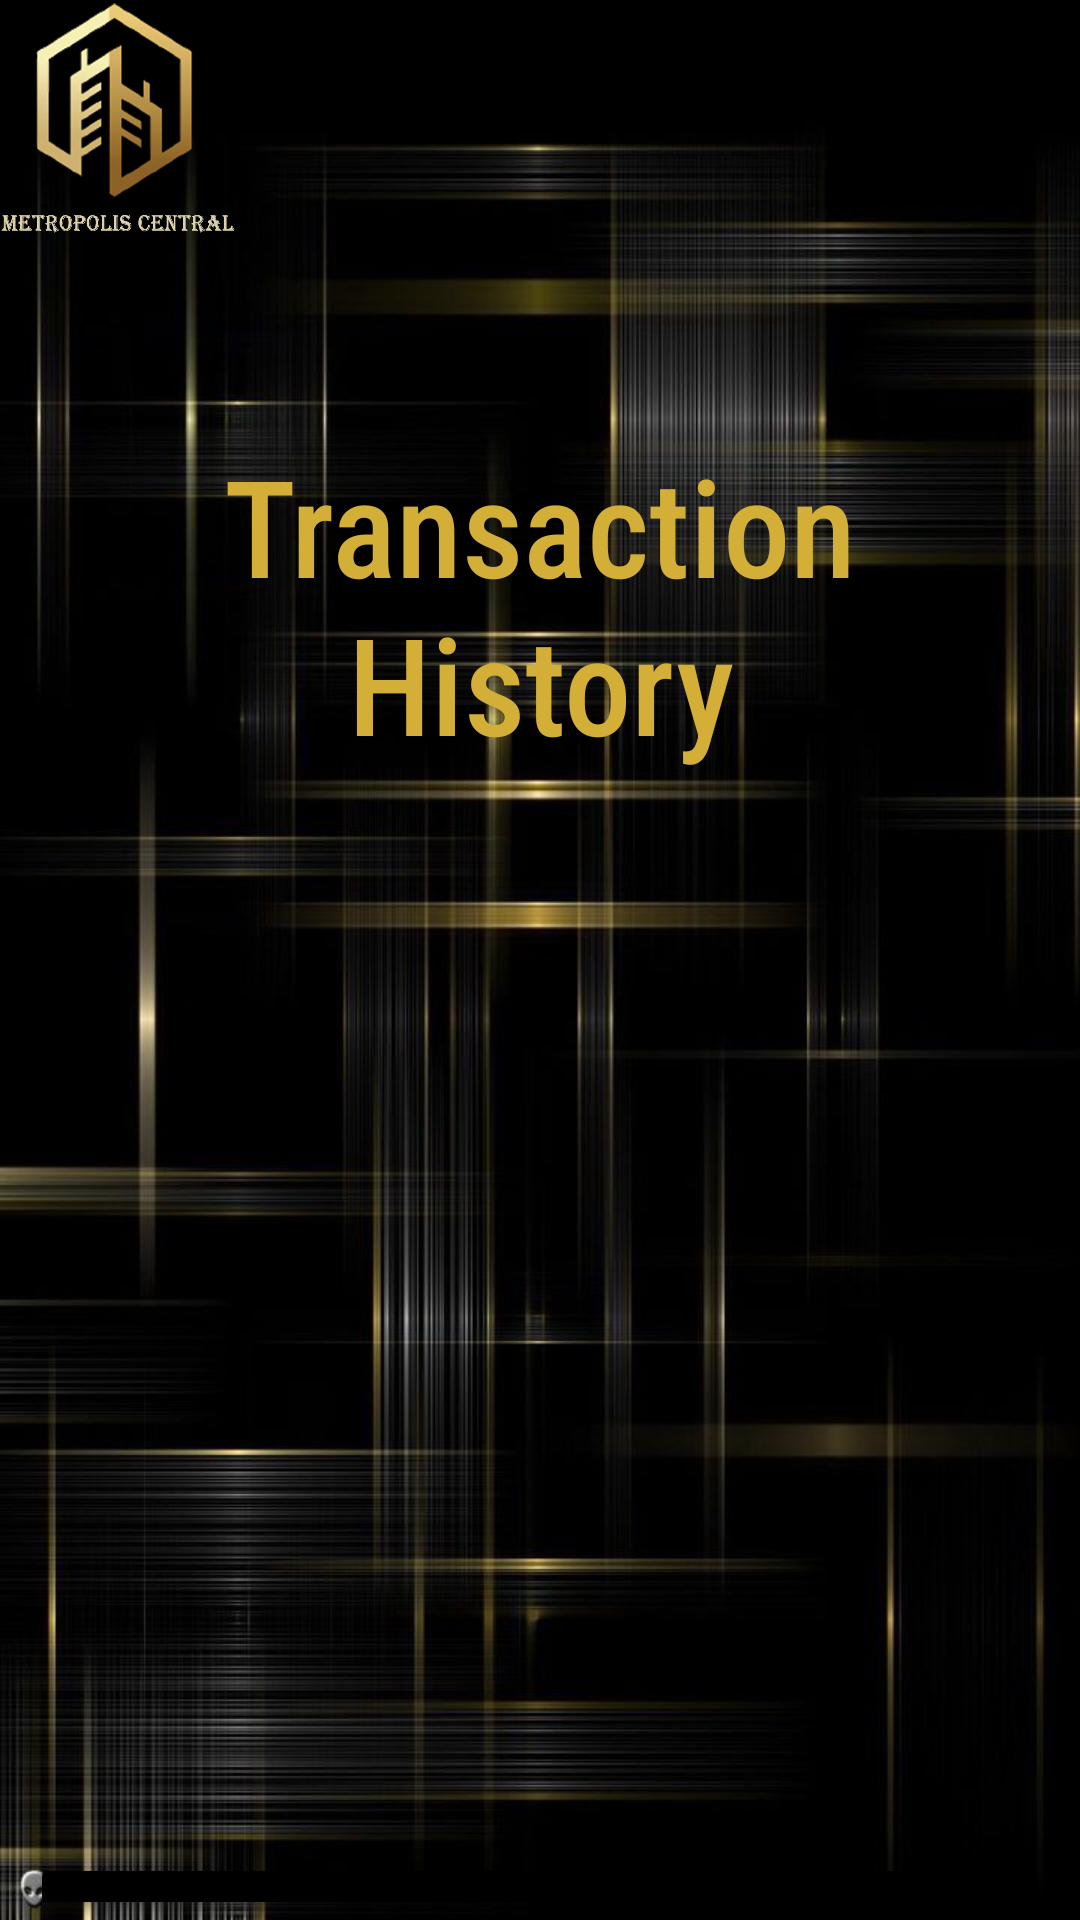

Layout XML and referenced resources for this Android screen:
<!-- AndroidManifest.xml: application theme Theme.MetropolisCentralBank -->
<!-- res/layout/transaction_history.xml -->
<?xml version="1.0" encoding="utf-8"?>
<LinearLayout
    xmlns:android="http://schemas.android.com/apk/res/android"
    android:layout_width="match_parent"
    android:layout_height="match_parent"
    android:orientation="vertical"
    android:background="@drawable/background">


    <ImageView
        android:layout_width="80dp"
        android:layout_height="80dp"
        android:background="@drawable/logo"
        />


    <TextView
        android:layout_width="match_parent"
        android:layout_height="wrap_content"
        android:text="Transaction History"
        android:fontFamily="sans-serif-condensed-medium"
        android:layout_marginTop="65dp"
        android:layout_marginLeft="10dp"
        android:layout_marginRight="10dp"
        android:textSize="45dp"
        android:textAlignment="center"
        android:textColor="@color/gold"
        />
    <ScrollView
        android:layout_width="match_parent"
        android:layout_height="350dp"
        android:layout_gravity="center">
        <TextView
            android:layout_width="match_parent"
            android:layout_height="wrap_content"
            android:layout_marginTop="25dp"
            android:fontFamily="sans-serif-condensed-medium"
            android:textSize="25dp"
            android:id="@+id/histWindow"
            android:layout_marginLeft="10dp"
            android:textColor="@color/white"
            android:textAlignment="center"
            android:layout_marginRight="10dp"
            />
    </ScrollView>
    <Button
        android:layout_width="match_parent"
        android:layout_height="wrap_content"
        android:text="Main Menu"
        android:textAlignment="center"
        android:layout_marginLeft="10dp"
        android:layout_marginRight="10dp"
        android:fontFamily="sans-serif"
        android:textSize="29dp"
        android:layout_marginTop="10dp"
        android:textColor="@color/gold"
        android:id="@+id/mainMenuBtn"
        android:backgroundTint="@color/black"
        />





</LinearLayout>
<!-- resources referenced by this layout -->
<resources>
  <color name="black">#FF000000</color>
  <color name="gold">#D4AF37</color>
  <color name="white">#FFFFFFFF</color>
  <!-- drawable background: jpg bitmap (drawable-v24, 71947 bytes) -->
  <!-- drawable logo: png bitmap (drawable, 172235 bytes) -->
  <style name="Theme.MetropolisCentralBank" parent="Theme.MaterialComponents.DayNight.DarkActionBar">
          
          <item name="colorPrimary">@color/black</item>
          <item name="colorPrimaryVariant">@color/black</item>
          <item name="colorOnPrimary">@color/white</item>
          
          <item name="colorSecondary">@color/black</item>
          <item name="colorSecondaryVariant">@color/black</item>
          <item name="colorOnSecondary">@color/black</item>
          
          <item name="android:statusBarColor" tools:targetApi="l">?attr/colorPrimaryVariant</item>
          
      </style>
</resources>
